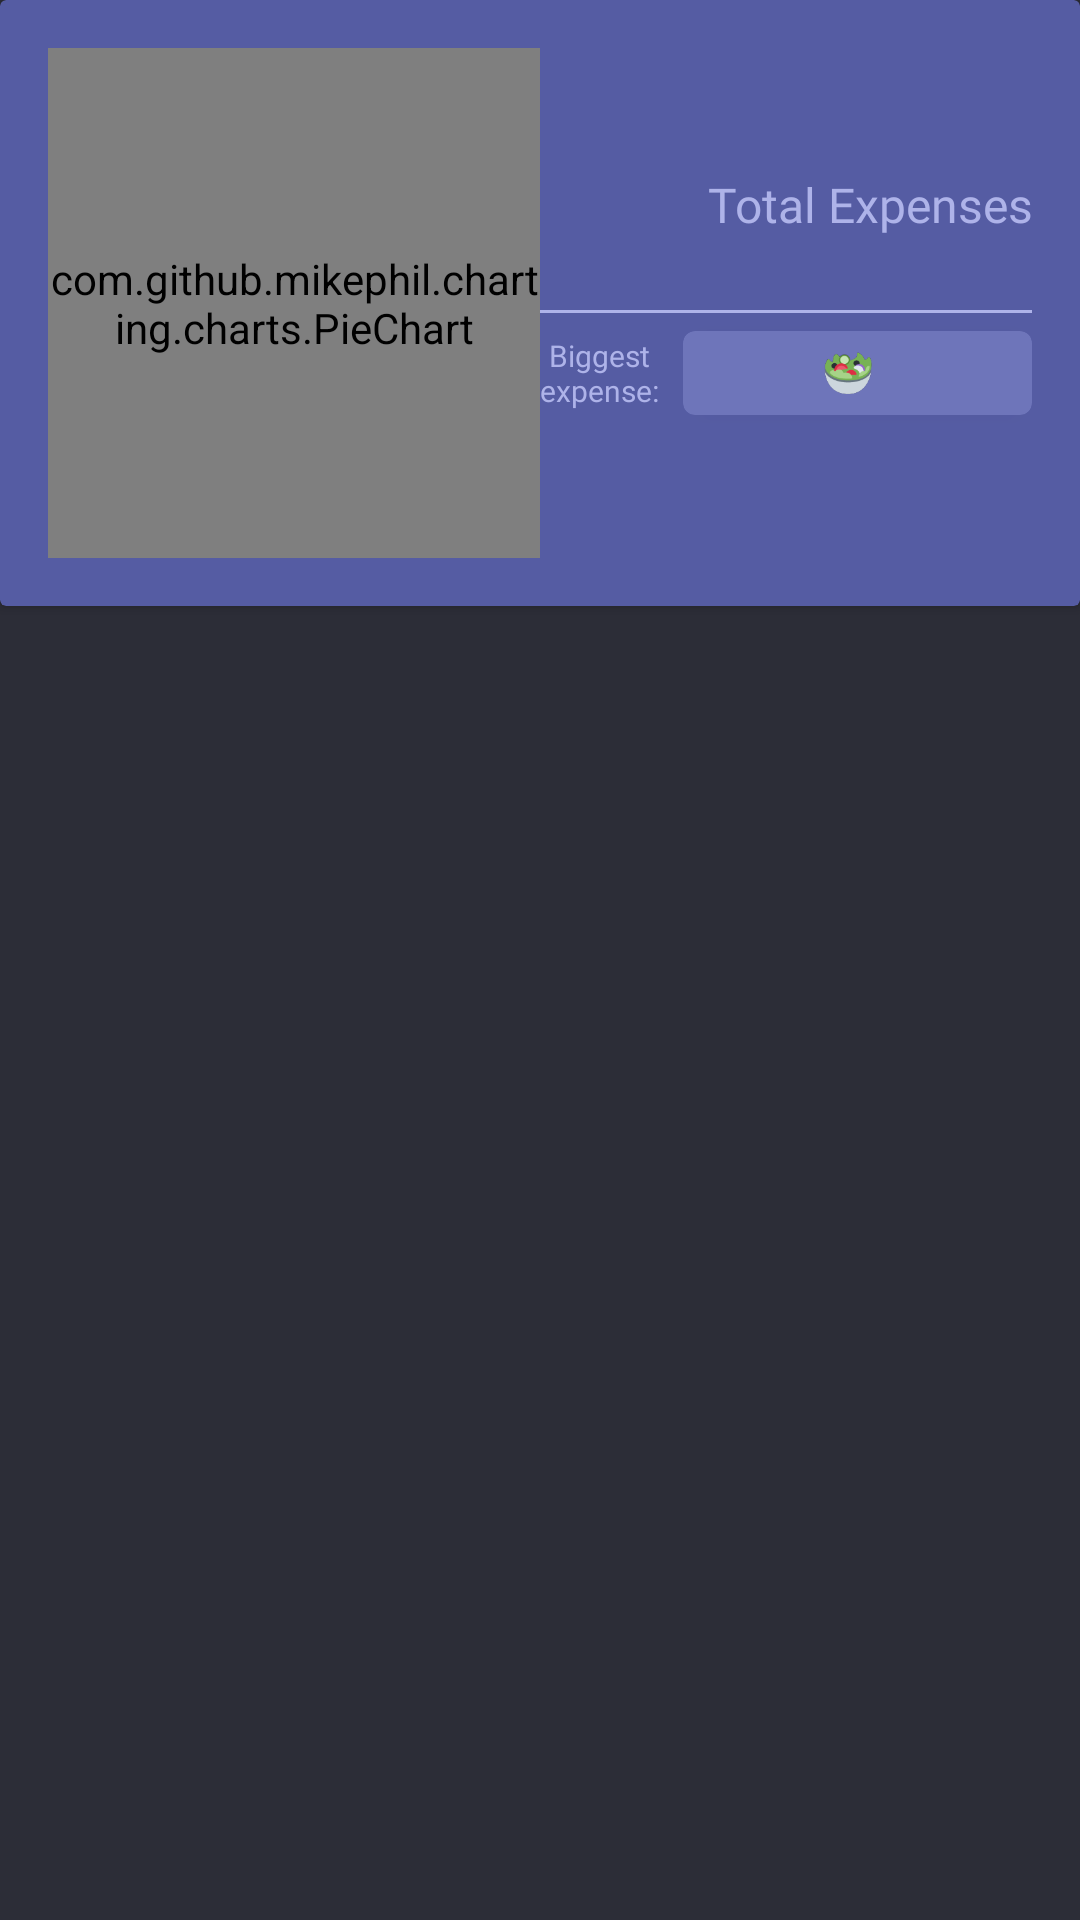

The Android layout XML behind this screen, and the referenced resources:
<!-- AndroidManifest.xml: application theme Theme.BINARCHPLATINUM -->
<!-- res/layout/comp_chart_view.xml -->
<?xml version="1.0" encoding="utf-8"?>
<androidx.constraintlayout.widget.ConstraintLayout xmlns:android="http://schemas.android.com/apk/res/android"
    xmlns:app="http://schemas.android.com/apk/res-auto"
    xmlns:tools="http://schemas.android.com/tools"
    android:layout_width="match_parent"
    android:layout_height="match_parent"
    android:background="@color/color_primary">

    <androidx.cardview.widget.CardView
        android:layout_width="match_parent"
        android:layout_height="wrap_content"
        app:cardBackgroundColor="@color/super_dark_purple"
        app:layout_constraintEnd_toEndOf="parent"
        app:layout_constraintStart_toStartOf="parent"
        app:layout_constraintTop_toTopOf="parent">

        <LinearLayout
            android:layout_width="match_parent"
            android:layout_height="match_parent"
            android:layout_margin="16dp"
            android:orientation="horizontal">

            <com.github.mikephil.charting.charts.PieChart
                android:id="@+id/piechart"
                android:layout_width="match_parent"
                android:layout_height="170dp"
                android:layout_gravity="start"
                android:layout_weight="1" />

            <LinearLayout
                android:layout_width="match_parent"
                android:layout_height="match_parent"
                android:layout_weight="1"
                android:gravity="center_vertical"
                android:orientation="vertical">

                <TextView
                    android:layout_width="match_parent"
                    android:layout_height="wrap_content"
                    android:fontFamily="@font/inter_font"
                    android:gravity="end"
                    android:text="@string/total_expenses"
                    android:textColor="@color/light_purple"
                    android:textSize="16sp" />

                <TextView
                    android:id="@+id/tv_total_price"
                    android:layout_width="match_parent"
                    android:layout_height="wrap_content"
                    android:fontFamily="@font/inter_font"
                    android:gravity="end"
                    android:textColor="@color/light_grey"
                    android:textSize="18sp"
                    android:textStyle="bold"
                    tools:text="1.200.000" />

                <View
                    android:layout_width="match_parent"
                    android:layout_height="1dp"
                    android:background="@color/light_purple" />

                <LinearLayout
                    android:layout_width="match_parent"
                    android:layout_height="wrap_content"
                    android:gravity="center"
                    android:orientation="horizontal">

                    <TextView
                        android:layout_width="wrap_content"
                        android:layout_height="wrap_content"
                        android:layout_gravity="center_vertical"
                        android:layout_marginEnd="2dp"
                        android:fontFamily="@font/inter_font"
                        android:gravity="center"
                        android:maxLines="2"
                        android:text="@string/biggest_nexpense"
                        android:textColor="@color/light_purple"
                        android:textSize="10sp" />

                    <androidx.cardview.widget.CardView
                        android:layout_width="match_parent"
                        android:layout_height="wrap_content"
                        android:layout_marginVertical="6dp"
                        android:layout_marginStart="6dp"
                        android:orientation="horizontal"
                        app:cardBackgroundColor="@color/dark_purple"
                        app:cardCornerRadius="4dp">

                        <LinearLayout
                            android:layout_width="match_parent"
                            android:layout_height="match_parent"
                            android:gravity="center"
                            android:orientation="horizontal"
                            tools:ignore="UseCompoundDrawables">

                            <ImageView
                                android:id="@+id/iv_highest"
                                android:layout_width="16dp"
                                android:layout_height="16dp"
                                android:layout_margin="6dp"
                                android:src="@drawable/ic_groceries"
                                tools:ignore="ContentDescription" />

                            <TextView
                                android:id="@+id/tv_highest"
                                android:layout_width="wrap_content"
                                android:layout_height="wrap_content"
                                android:layout_marginEnd="6dp"
                                android:fontFamily="@font/inter_font"
                                android:textColor="@color/light_purple"
                                android:textSize="10sp"
                                tools:text="@string/no_data" />
                        </LinearLayout>
                    </androidx.cardview.widget.CardView>
                </LinearLayout>
            </LinearLayout>
        </LinearLayout>
    </androidx.cardview.widget.CardView>

</androidx.constraintlayout.widget.ConstraintLayout>
<!-- resources referenced by this layout -->
<resources>
  <color name="color_primary">#2C2D37</color>
  <color name="dark_purple">#6E75BA</color>
  <color name="light_grey">#D9D9D9</color>
  <color name="light_purple">#AEB3E9</color>
  <color name="super_dark_purple">#555CA3</color>
  <!-- drawable ic_groceries: webp bitmap (drawable, 3028 bytes) -->
  <string name="biggest_nexpense">Biggest\nexpense:</string>
  <string name="no_data">No Data</string>
  <string name="total_expenses">Total Expenses</string>
  <style name="Theme.BINARCHPLATINUM" parent="Theme.MaterialComponents.DayNight.DarkActionBar">
          
          <item name="colorPrimary">@color/purple_500</item>
          <item name="colorPrimaryVariant">@color/purple_700</item>
          <item name="colorOnPrimary">@color/white</item>
          
          <item name="colorSecondary">@color/teal_200</item>
          <item name="colorSecondaryVariant">@color/teal_700</item>
          <item name="colorOnSecondary">@color/black</item>
          
          <item name="android:statusBarColor">?attr/colorPrimaryVariant</item>
          
  
          
          <item name="bottomSheetDialogTheme">@style/AppBottomSheetDialogTheme</item>
      </style>
  <color name="purple_500">#FF6200EE</color>
  <color name="purple_700">#FF3700B3</color>
  <color name="white">#FFFFFFFF</color>
  <color name="teal_200">#FF03DAC5</color>
  <color name="teal_700">#FF018786</color>
  <color name="black">#FF000000</color>
  <style name="AppBottomSheetDialogTheme" parent="Theme.Design.Light.BottomSheetDialog">
          <item name="bottomSheetStyle">@style/AppModalStyle</item>
      </style>
  <style name="AppModalStyle" parent="Widget.Design.BottomSheet.Modal">
          <item name="android:background">@drawable/layout_bg_add</item>
      </style>
  <!-- drawable layout_bg_add (drawable) -->
  <?xml version="1.0" encoding="utf-8"?>
  <shape xmlns:android="http://schemas.android.com/apk/res/android">
      <solid android:color="@color/color_secondary"/>
      <stroke android:width="3dp" android:color="@color/color_secondary" />
      <corners
          android:topLeftRadius="20dp"
          android:topRightRadius="20dp"
          />
  </shape>
  <color name="color_secondary">#424459</color>
</resources>
